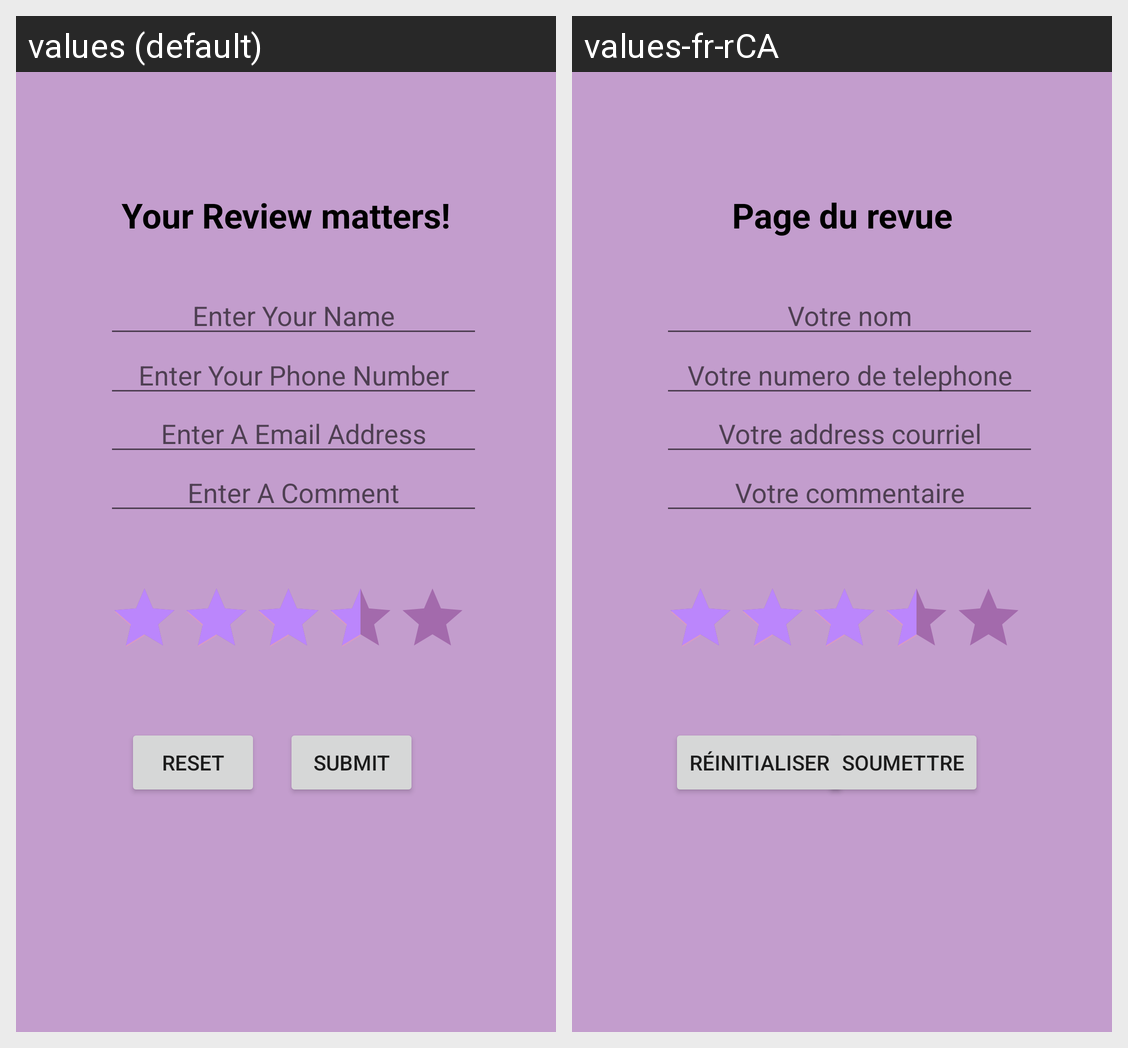

Strings drawn on this Android screen and how each of the app's shown locales translates them:
Android screen res/layout/fragment_review.xml rendered under 2 locales, left to right: values (default), values-fr-rCA. Device: Nexus 5 (rendered at 1080×1920; each locale shown at half size, 540×960, under a caption strip naming it); theme SMARTBEATS.
Strings drawn on this screen, with the default value and each locale's value (text and hints the layout hard-codes, and strings that could not be matched under every locale, appear in the picture but are not listed):

review_page
  values: Your Review matters!
  values-fr-rCA: Page du revue

enter_your_name
  values: Enter Your Name
  values-fr-rCA: Votre nom

enter_your_phone_number
  values: Enter Your Phone Number
  values-fr-rCA: Votre numero de telephone

enter_a_email_address
  values: Enter A Email Address
  values-fr-rCA: Votre address courriel

enter_a_comment
  values: Enter A Comment
  values-fr-rCA: Votre commentaire

reset_btn_label
  values: Reset
  values-fr-rCA: Réinitialiser

submit_btn_label
  values: Submit
  values-fr-rCA: Soumettre
